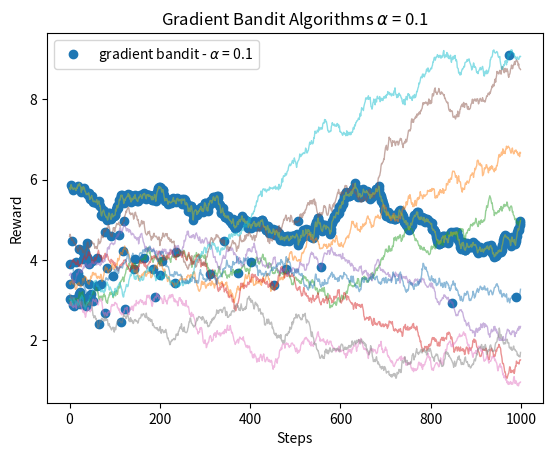

Source code (Python):
# Gradient Bandit Algorithm with Changing Action Values

# This code implements a gradient bandit algorithm to solve a k-armed bandit problem
# where the action values change over time. The algorithm uses a softmax policy to
# select actions based on estimated action values. The action values are updated using
# a gradient update rule, and the rewards are generated from a changing distribution.


import numpy as np
import matplotlib.pyplot as plt

# Math:
def softmax(logits):
    exp_logits = np.exp(logits)
    probabilities = exp_logits / np.sum(exp_logits)
    return probabilities

def choose_action(probabilities):
    action = np.random.choice(probabilities.size, p=probabilities)
    return action

# Problem parameters
np.random.seed(31) # Set a seed for reproducibility
k = 10 # number of arms
num_steps = 1000
reps = 1
action_value_is_changing = True

# Reality Model
reward_mean = np.random.normal(4, 1, k) # mean = 4, var = 1, size = k
reward_variance = np.random.rand(k)

reward_mean_change = np.zeros([1, k])
reward_variance_change = np.ones([1, k])*0.05

reward = np.zeros([k, num_steps])

reward[:,0] = np.random.normal(reward_mean[:], reward_variance[:])
for n in range(1, num_steps):
    reward[:,n] = reward[:, n - 1] + np.random.normal(reward_mean_change[:], reward_variance_change[:]) * action_value_is_changing



# Gradient Bandit Algorithms
alpha = 0.1

# Initialization
# Q = np.zeros([k, reps]) # the estimated reward for each action
H = np.zeros([k, num_steps+1]) 
N = np.zeros([k, reps]) # stores the number of times each action has been taken
reward_gradient = np.zeros([num_steps,reps])

for rep in range(reps):
    if (rep+1)%20==0:
        print(f"Progress: {int((rep+1)/reps*100)} %")
    
    PI = softmax(np.zeros([k]))
    reward_baseline = 0
    for n in range(num_steps):
        action = choose_action(PI)
        reward_observed = reward[action, n]
        reward_gradient[n, rep] = reward_observed

        H[:, n+1] = H[:, n] - alpha * (reward_observed - reward_baseline)*PI #update for not selected action
        H[action, n+1] = H[action, n] + alpha * (reward_observed - reward_baseline)*(1 - PI[action]) #update for selected action
        
        reward_baseline = reward_baseline + 1/(n+1)*(reward_observed - reward_baseline)
        
        PI = softmax(H[:, n+1]) # Calc probabilities for the next step
        N[action, rep] += 1



# Plots

plt.plot(np.average(reward_gradient,axis=1), 'o', label=r'gradient bandit - $\alpha$ = 0.1' )
plt.xlabel('Steps')
plt.ylabel('Reward')
plt.legend()
plt.title(r"Gradient Bandit Algorithms $\alpha$ = 0.1")

for arm in range(k):
    plt.plot(reward[arm,:], alpha=0.5, linewidth=1)

plt.show()

